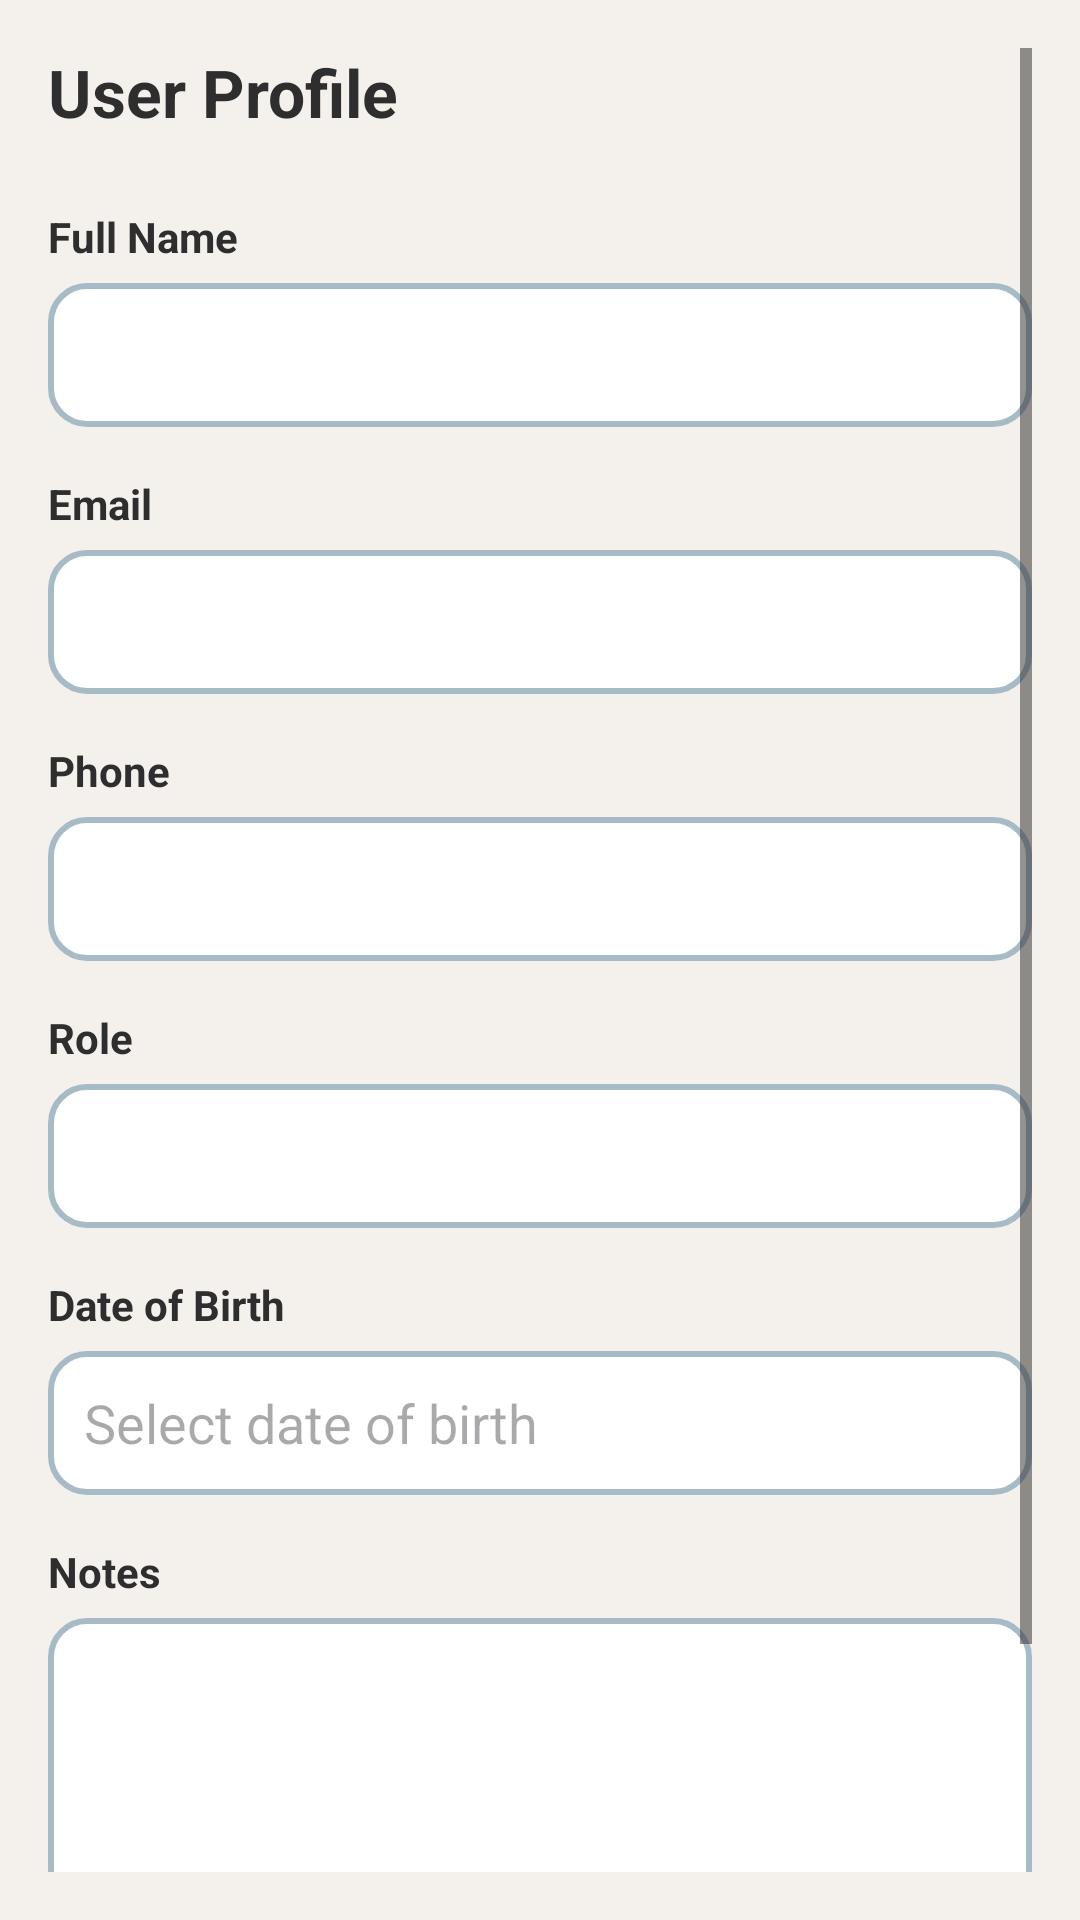

Write the Android layout XML for this screen, with the resource values it uses.
<!-- AndroidManifest.xml: application theme Theme.Edubridge -->
<!-- res/layout/fragment_profile.xml -->
<?xml version="1.0" encoding="utf-8"?>
<ScrollView
    xmlns:android="http://schemas.android.com/apk/res/android"
    android:layout_width="match_parent"
    android:layout_height="match_parent"
    android:background="?attr/colorBackgroundCustom"
    android:padding="16dp"
    android:fillViewport="true">

    <LinearLayout
        android:layout_width="match_parent"
        android:layout_height="wrap_content"
        android:orientation="vertical">

        <TextView
            android:text="@string/user_profile"
            android:textSize="22sp"
            android:textStyle="bold"
            android:textColor="?attr/colorTextCustom"
            android:layout_marginBottom="24dp"
            android:layout_width="wrap_content"
            android:layout_height="wrap_content"/>

        
        <TextView
            style="@style/FormLabel"
            android:text="@string/full_name"/>

        <EditText
            android:id="@+id/full_name_edit"
            android:layout_width="match_parent"
            android:layout_height="48dp"
            android:inputType="textPersonName"
            android:background="@drawable/shared_bg_input_rounded"
            android:layout_marginBottom="16dp"/>

        
        <TextView
            style="@style/FormLabel"
            android:text="@string/email_label"/>

        <EditText
            android:id="@+id/email_edit"
            android:layout_width="match_parent"
            android:layout_height="48dp"
            android:inputType="textEmailAddress"
            android:background="@drawable/shared_bg_input_rounded"
            android:layout_marginBottom="16dp"/>

        
        <TextView
            android:id="@+id/password_label"
            style="@style/FormLabel"
            android:text="@string/password_label"
            android:visibility="gone"/>

        <EditText
            android:id="@+id/password_edit"
            android:layout_width="match_parent"
            android:layout_height="48dp"
            android:inputType="textPassword"
            android:background="@drawable/shared_bg_input_rounded"
            android:layout_marginBottom="16dp"
            android:visibility="gone"/>

        
        <TextView
            style="@style/FormLabel"
            android:text="@string/phone_label"/>

        <EditText
            android:id="@+id/phone_edit"
            android:layout_width="match_parent"
            android:layout_height="48dp"
            android:inputType="phone"
            android:background="@drawable/shared_bg_input_rounded"
            android:layout_marginBottom="16dp"/>

        
        <TextView
            style="@style/FormLabel"
            android:text="@string/role_label"/>

        <Spinner
            android:id="@+id/role_spinner"
            android:layout_width="match_parent"
            android:layout_height="48dp"
            android:background="@drawable/shared_bg_input_rounded"
            android:layout_marginBottom="16dp"/>

        
        <TextView
            style="@style/FormLabel"
            android:text="@string/date_of_birth"/>

        <EditText
            android:id="@+id/dob_edit"
            android:layout_width="match_parent"
            android:layout_height="48dp"
            android:hint="@string/select_date_of_birth"
            android:focusable="false"
            android:focusableInTouchMode="false"
            android:clickable="true"
            android:cursorVisible="false"
            android:background="@drawable/shared_bg_input_rounded"
            android:layout_marginBottom="16dp"/>

        
        <LinearLayout
            android:id="@+id/student_section"
            android:layout_width="match_parent"
            android:layout_height="wrap_content"
            android:orientation="vertical"
            android:visibility="gone">

            <TextView
                android:text="@string/students_label"
                android:textStyle="bold"
                android:textColor="?attr/colorTextCustom"
                android:layout_marginBottom="8dp"
                android:layout_width="wrap_content"
                android:layout_height="wrap_content"/>

            
            <LinearLayout
                android:id="@+id/student_container"
                android:layout_width="match_parent"
                android:layout_height="wrap_content"
                android:orientation="vertical"/>

            <Button
                android:id="@+id/add_student_button"
                android:layout_width="match_parent"
                android:layout_height="48dp"
                android:text="@string/add_student"
                android:layout_marginTop="8dp"
                android:layout_marginBottom="16dp"/>

        </LinearLayout>

        
        <TextView
            style="@style/FormLabel"
            android:text="@string/notes_label"/>

        <EditText
            android:id="@+id/notes_edit"
            android:layout_width="match_parent"
            android:layout_height="120dp"
            android:background="@drawable/shared_bg_input_rounded"
            android:layout_marginBottom="24dp"
            android:gravity="top"
            android:inputType="textMultiLine"/>

        
        <Button
            android:id="@+id/save_button"
            android:layout_width="match_parent"
            android:layout_height="48dp"
            android:text="@string/save_button"
            android:textColor="?attr/colorOnPrimary"
            android:backgroundTint="?attr/colorAccentCustom"/>

        
        <Button
            android:id="@+id/delete_button"
            android:layout_width="match_parent"
            android:layout_height="48dp"
            android:text="@string/delete_user"
            android:textColor="@android:color/white"
            android:backgroundTint="#FF5252"
            android:layout_marginTop="12dp"
            android:visibility="gone"/>

    </LinearLayout>

</ScrollView>
<!-- resources referenced by this layout -->
<resources>
  <!-- drawable shared_bg_input_rounded (drawable) -->
  <?xml version="1.0" encoding="utf-8"?>
  <shape xmlns:android="http://schemas.android.com/apk/res/android">
  
      <solid android:color="?attr/colorElementBackgroundCustom"/>
  
      <stroke
          android:width="2dp"
          android:color="?attr/colorBorderCustom"/>
  
      <corners android:radius="12dp"/>
  
      <padding
          android:left="12dp"
          android:right="12dp"
          android:top="10dp"
          android:bottom="10dp"/>
  
  </shape>
  <string name="add_student">Add Student</string>
  <string name="date_of_birth">Date of Birth</string>
  <string name="delete_user">Delete User</string>
  <string name="email_label">Email</string>
  <string name="full_name">Full Name</string>
  <string name="notes_label">Notes</string>
  <string name="password_label">Password</string>
  <string name="phone_label">Phone</string>
  <string name="role_label">Role</string>
  <string name="save_button">Save</string>
  <string name="select_date_of_birth">Select date of birth</string>
  <string name="students_label">Students</string>
  <string name="user_profile">User Profile</string>
  <style name="FormLabel">
          <item name="android:layout_width">wrap_content</item>
          <item name="android:layout_height">wrap_content</item>
          <item name="android:textStyle">bold</item>
          <item name="android:textColor">?attr/colorTextCustom</item>
          <item name="android:layout_marginBottom">6dp</item>
      </style>
  <style name="Theme.Edubridge" parent="Theme.Material3.DayNight.NoActionBar">
  
          <item name="colorBackgroundCustom">@color/background</item>
          <item name="colorTextCustom">@color/text</item>
          <item name="colorAccentCustom">@color/accent</item>
          <item name="colorElementBackgroundCustom">@color/element_background</item>
          <item name="colorBorderCustom">@color/border</item>
          <item name="colorSuccessCustom">@color/success_green</item>
          <item name="colorErrorCustom">@color/error_red</item>
          <item name="colorMiscCustom">@color/misc1</item>
          <item name="colorSecondaryCustom">@color/secondary</item>
  
          <item name="android:colorBackground">?attr/colorBackgroundCustom</item>
  
          <item name="android:textColor">?attr/colorTextCustom</item>
          <item name="android:textColorPrimary">?attr/colorTextCustom</item>
          <item name="android:textColorSecondary">?attr/colorTextCustom</item>
  
          <item name="colorPrimary">?attr/colorAccentCustom</item>
          <item name="colorOnPrimary">?attr/colorElementBackgroundCustom</item>
  
          <item name="colorSurface">?attr/colorElementBackgroundCustom</item>
          <item name="colorOnSurface">?attr/colorTextCustom</item>
          <item name="colorOnBackground">?attr/colorTextCustom</item>
          <item name="colorOnSurfaceVariant">?attr/colorTextCustom</item>
  
          <item name="colorControlNormal">?attr/colorTextCustom</item>
  
      </style>
  <color name="background">#F4F1EC</color>
  <color name="text">#2E2E2E</color>
  <color name="accent">#6F8895</color>
  <color name="element_background">#ffffff</color>
  <color name="border">#A7BBC7</color>
  <color name="success_green"> #4CAF50 </color>
  <color name="error_red"> #E53935 </color>
  <color name="misc1">#EEF3F6</color>
  <color name="secondary">#607D8B</color>
</resources>
